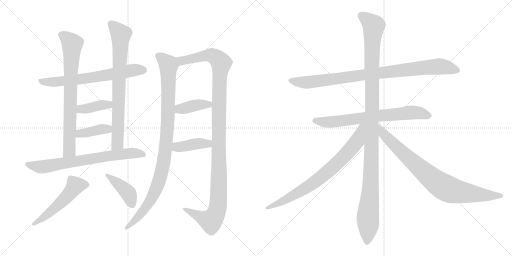
t = 0.00 s
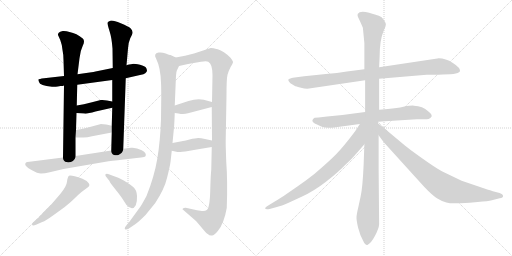
t = 2.83 s
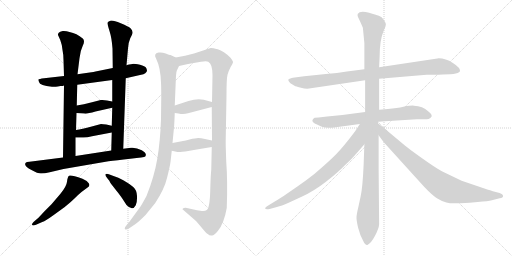
t = 5.66 s
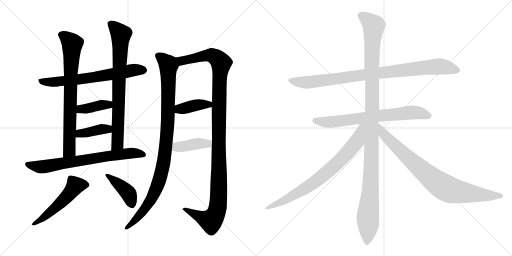
t = 8.49 s
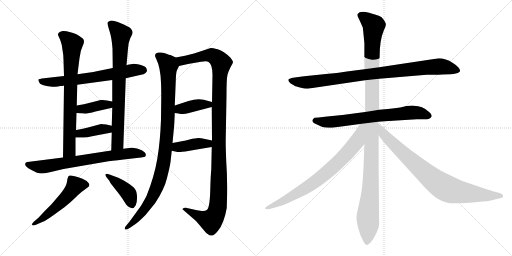
t = 11.32 s
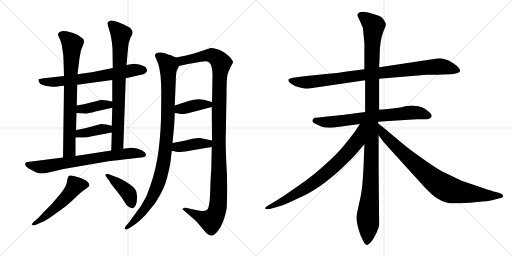
t = 14.14 s

The animated SVG that drew these frames (rendered in a browser with its animation timeline set to each time). Animation: 17 CSS @keyframes rules; one cycle of 14.14 s.

<svg version="1.1" viewBox="0 0 2048 1024" xmlns="http://www.w3.org/2000/svg">
  <g stroke="lightgray" stroke-dasharray="1,1" stroke-width="1" transform="scale(4, 4)">
    <line x1="0" y1="0" x2="256" y2="256"></line>
    <line x1="256" y1="0" x2="0" y2="256"></line>
    <line x1="128" y1="0" x2="128" y2="256"></line>
    <line x1="0" y1="128" x2="256" y2="128"></line>
    <line x1="256" y1="0" x2="512" y2="256"></line>
    <line x1="512" y1="0" x2="256" y2="256"></line>
    <line x1="384" y1="0" x2="384" y2="256"></line>
    <line x1="256" y1="128" x2="512" y2="128"></line>
  </g>
<g transform="scale(1, -1) translate(0, -850)">
   <style type="text/css">
    @keyframes keyframes0 {
      from {
       stroke: black;
       stroke-dashoffset: 676;
       stroke-width: 128;
       }
       69% {
       animation-timing-function: step-end;
       stroke: black;
       stroke-dashoffset: 0;
       stroke-width: 128;
       }
       to {
       stroke: black;
       stroke-width: 1024;
       }
       }
       #make-me-a-hanzi-animation-0 {
         animation: keyframes0 0.800130s both;
         animation-delay: 0.000000s;
         animation-timing-function: linear;
       }
    @keyframes keyframes1 {
      from {
       stroke: black;
       stroke-dashoffset: 768;
       stroke-width: 128;
       }
       71% {
       animation-timing-function: step-end;
       stroke: black;
       stroke-dashoffset: 0;
       stroke-width: 128;
       }
       to {
       stroke: black;
       stroke-width: 1024;
       }
       }
       #make-me-a-hanzi-animation-1 {
         animation: keyframes1 0.875000s both;
         animation-delay: 0.800130s;
         animation-timing-function: linear;
       }
    @keyframes keyframes2 {
      from {
       stroke: black;
       stroke-dashoffset: 784;
       stroke-width: 128;
       }
       72% {
       animation-timing-function: step-end;
       stroke: black;
       stroke-dashoffset: 0;
       stroke-width: 128;
       }
       to {
       stroke: black;
       stroke-width: 1024;
       }
       }
       #make-me-a-hanzi-animation-2 {
         animation: keyframes2 0.888021s both;
         animation-delay: 1.675130s;
         animation-timing-function: linear;
       }
    @keyframes keyframes3 {
      from {
       stroke: black;
       stroke-dashoffset: 392;
       stroke-width: 128;
       }
       56% {
       animation-timing-function: step-end;
       stroke: black;
       stroke-dashoffset: 0;
       stroke-width: 128;
       }
       to {
       stroke: black;
       stroke-width: 1024;
       }
       }
       #make-me-a-hanzi-animation-3 {
         animation: keyframes3 0.569010s both;
         animation-delay: 2.563151s;
         animation-timing-function: linear;
       }
    @keyframes keyframes4 {
      from {
       stroke: black;
       stroke-dashoffset: 393;
       stroke-width: 128;
       }
       56% {
       animation-timing-function: step-end;
       stroke: black;
       stroke-dashoffset: 0;
       stroke-width: 128;
       }
       to {
       stroke: black;
       stroke-width: 1024;
       }
       }
       #make-me-a-hanzi-animation-4 {
         animation: keyframes4 0.569824s both;
         animation-delay: 3.132161s;
         animation-timing-function: linear;
       }
    @keyframes keyframes5 {
      from {
       stroke: black;
       stroke-dashoffset: 725;
       stroke-width: 128;
       }
       70% {
       animation-timing-function: step-end;
       stroke: black;
       stroke-dashoffset: 0;
       stroke-width: 128;
       }
       to {
       stroke: black;
       stroke-width: 1024;
       }
       }
       #make-me-a-hanzi-animation-5 {
         animation: keyframes5 0.840007s both;
         animation-delay: 3.701985s;
         animation-timing-function: linear;
       }
    @keyframes keyframes6 {
      from {
       stroke: black;
       stroke-dashoffset: 528;
       stroke-width: 128;
       }
       63% {
       animation-timing-function: step-end;
       stroke: black;
       stroke-dashoffset: 0;
       stroke-width: 128;
       }
       to {
       stroke: black;
       stroke-width: 1024;
       }
       }
       #make-me-a-hanzi-animation-6 {
         animation: keyframes6 0.679688s both;
         animation-delay: 4.541992s;
         animation-timing-function: linear;
       }
    @keyframes keyframes7 {
      from {
       stroke: black;
       stroke-dashoffset: 416;
       stroke-width: 128;
       }
       58% {
       animation-timing-function: step-end;
       stroke: black;
       stroke-dashoffset: 0;
       stroke-width: 128;
       }
       to {
       stroke: black;
       stroke-width: 1024;
       }
       }
       #make-me-a-hanzi-animation-7 {
         animation: keyframes7 0.588542s both;
         animation-delay: 5.221680s;
         animation-timing-function: linear;
       }
    @keyframes keyframes8 {
      from {
       stroke: black;
       stroke-dashoffset: 1006;
       stroke-width: 128;
       }
       77% {
       animation-timing-function: step-end;
       stroke: black;
       stroke-dashoffset: 0;
       stroke-width: 128;
       }
       to {
       stroke: black;
       stroke-width: 1024;
       }
       }
       #make-me-a-hanzi-animation-8 {
         animation: keyframes8 1.068685s both;
         animation-delay: 5.810222s;
         animation-timing-function: linear;
       }
    @keyframes keyframes9 {
      from {
       stroke: black;
       stroke-dashoffset: 1201;
       stroke-width: 128;
       }
       80% {
       animation-timing-function: step-end;
       stroke: black;
       stroke-dashoffset: 0;
       stroke-width: 128;
       }
       to {
       stroke: black;
       stroke-width: 1024;
       }
       }
       #make-me-a-hanzi-animation-9 {
         animation: keyframes9 1.227376s both;
         animation-delay: 6.878907s;
         animation-timing-function: linear;
       }
    @keyframes keyframes10 {
      from {
       stroke: black;
       stroke-dashoffset: 394;
       stroke-width: 128;
       }
       56% {
       animation-timing-function: step-end;
       stroke: black;
       stroke-dashoffset: 0;
       stroke-width: 128;
       }
       to {
       stroke: black;
       stroke-width: 1024;
       }
       }
       #make-me-a-hanzi-animation-10 {
         animation: keyframes10 0.570638s both;
         animation-delay: 8.106283s;
         animation-timing-function: linear;
       }
    @keyframes keyframes11 {
      from {
       stroke: black;
       stroke-dashoffset: 406;
       stroke-width: 128;
       }
       57% {
       animation-timing-function: step-end;
       stroke: black;
       stroke-dashoffset: 0;
       stroke-width: 128;
       }
       to {
       stroke: black;
       stroke-width: 1024;
       }
       }
       #make-me-a-hanzi-animation-11 {
         animation: keyframes11 0.580404s both;
         animation-delay: 8.676921s;
         animation-timing-function: linear;
       }
    @keyframes keyframes12 {
      from {
       stroke: black;
       stroke-dashoffset: 930;
       stroke-width: 128;
       }
       75% {
       animation-timing-function: step-end;
       stroke: black;
       stroke-dashoffset: 0;
       stroke-width: 128;
       }
       to {
       stroke: black;
       stroke-width: 1024;
       }
       }
       #make-me-a-hanzi-animation-12 {
         animation: keyframes12 1.006836s both;
         animation-delay: 9.257325s;
         animation-timing-function: linear;
       }
    @keyframes keyframes13 {
      from {
       stroke: black;
       stroke-dashoffset: 713;
       stroke-width: 128;
       }
       70% {
       animation-timing-function: step-end;
       stroke: black;
       stroke-dashoffset: 0;
       stroke-width: 128;
       }
       to {
       stroke: black;
       stroke-width: 1024;
       }
       }
       #make-me-a-hanzi-animation-13 {
         animation: keyframes13 0.830241s both;
         animation-delay: 10.264161s;
         animation-timing-function: linear;
       }
    @keyframes keyframes14 {
      from {
       stroke: black;
       stroke-dashoffset: 1192;
       stroke-width: 128;
       }
       80% {
       animation-timing-function: step-end;
       stroke: black;
       stroke-dashoffset: 0;
       stroke-width: 128;
       }
       to {
       stroke: black;
       stroke-width: 1024;
       }
       }
       #make-me-a-hanzi-animation-14 {
         animation: keyframes14 1.220052s both;
         animation-delay: 11.094402s;
         animation-timing-function: linear;
       }
    @keyframes keyframes15 {
      from {
       stroke: black;
       stroke-dashoffset: 784;
       stroke-width: 128;
       }
       72% {
       animation-timing-function: step-end;
       stroke: black;
       stroke-dashoffset: 0;
       stroke-width: 128;
       }
       to {
       stroke: black;
       stroke-width: 1024;
       }
       }
       #make-me-a-hanzi-animation-15 {
         animation: keyframes15 0.888021s both;
         animation-delay: 12.314454s;
         animation-timing-function: linear;
       }
    @keyframes keyframes16 {
      from {
       stroke: black;
       stroke-dashoffset: 849;
       stroke-width: 128;
       }
       73% {
       animation-timing-function: step-end;
       stroke: black;
       stroke-dashoffset: 0;
       stroke-width: 128;
       }
       to {
       stroke: black;
       stroke-width: 1024;
       }
       }
       #make-me-a-hanzi-animation-16 {
         animation: keyframes16 0.940918s both;
         animation-delay: 13.202475s;
         animation-timing-function: linear;
       }
</style>
<path d="M 231.0 504.0 L 242.0 506.0 Q 253.0 506.0 256.0 508.0 L 309.0 511.0 L 449.0 530.0 L 503.0 537.0 L 560.0 550.0 Q 577.0 553.0 581.0 557.0 Q 585.0 560.0 588.0 566.0 Q 588.0 570.0 585.0 578.0 Q 580.0 586.0 560.0 591.0 Q 540.0 595.0 534.0 595.0 Q 528.0 595.0 506.0 589.0 L 451.0 578.0 L 382.0 564.0 Q 372.0 561.0 310.0 553.0 L 256.0 546.0 L 176.0 537.0 Q 156.0 534.0 154.0 533.0 Q 152.0 531.0 156.0 522.0 Q 159.0 507.0 208.0 503.0 Q 219.0 502.0 231.0 504.0 Z" fill="lightgray"></path> 
<path d="M 256.0 508.0 L 252.0 220.0 C 252.0 190.0 302.0 196.0 302.0 226.0 L 302.0 300.0 L 304.0 330.0 L 306.0 398.0 L 307.0 428.0 L 309.0 511.0 L 310.0 553.0 L 318.0 617.0 Q 321.0 647.0 331.0 667.0 Q 341.0 687.0 331.0 696.0 Q 307.0 717.0 278.0 722.0 Q 264.0 727.0 251.0 726.0 Q 239.0 724.0 235.0 719.0 Q 231.0 714.0 232.0 710.0 L 241.0 690.0 Q 248.0 672.0 250.0 650.0 Q 254.0 631.0 254.0 610.0 L 256.0 546.0 L 256.0 508.0 Z" fill="lightgray"></path> 
<path d="M 493.0 255.0 L 503.0 537.0 L 506.0 589.0 L 512.0 656.0 Q 512.0 676.0 521.0 697.0 Q 532.0 717.0 530.0 722.0 Q 530.0 729.0 522.0 737.0 Q 515.0 744.0 483.0 757.0 Q 451.0 770.0 441.0 767.0 Q 431.0 764.0 430.0 759.0 Q 429.0 754.0 438.0 726.0 Q 447.0 698.0 450.0 656.0 L 451.0 578.0 L 449.0 530.0 L 449.0 444.0 L 449.0 419.0 L 447.0 347.0 L 447.0 320.0 L 445.0 248.0 C 444.0 218.0 492.0 225.0 493.0 255.0 Z" fill="lightgray"></path> 
<path d="M 306.0 398.0 L 336.0 396.0 Q 345.0 393.0 382.0 404.0 L 449.0 419.0 C 478.0 426.0 478.0 438.0 449.0 444.0 L 428.0 448.0 Q 416.0 451.0 403.0 450.0 L 368.0 441.0 Q 334.0 432.0 307.0 428.0 C 277.0 423.0 276.0 400.0 306.0 398.0 Z" fill="lightgray"></path> 
<path d="M 302.0 300.0 L 326.0 300.0 Q 343.0 298.0 368.0 305.0 L 447.0 320.0 C 476.0 326.0 476.0 340.0 447.0 347.0 L 425.0 352.0 Q 412.0 354.0 404.0 354.0 L 367.0 344.0 Q 327.0 334.0 304.0 330.0 C 274.0 325.0 272.0 300.0 302.0 300.0 Z" fill="lightgray"></path> 
<path d="M 252.0 220.0 L 118.0 203.0 Q 106.0 203.0 104.0 200.0 Q 91.0 189.0 126.0 170.0 Q 151.0 156.0 164.0 156.0 Q 178.0 156.0 199.0 161.0 L 254.0 174.0 L 434.0 205.0 Q 465.0 209.0 521.0 215.0 Q 578.0 221.0 581.0 224.0 Q 590.0 236.0 567.0 249.0 Q 545.0 261.0 524.0 259.0 L 493.0 255.0 L 445.0 248.0 L 302.0 226.0 L 252.0 220.0 Z" fill="lightgray"></path> 
<path d="M 155.0 -20.0 L 134.0 -38.0 Q 127.0 -45.0 128.0 -49.0 Q 130.0 -54.0 144.0 -49.0 L 169.0 -38.0 Q 183.0 -33.0 212.0 -12.0 L 259.0 22.0 Q 284.0 42.0 300.0 58.0 Q 316.0 74.0 326.0 82.0 L 349.0 99.0 Q 362.0 106.0 355.0 117.0 Q 349.0 127.0 330.0 135.0 Q 282.0 152.0 276.0 147.0 Q 270.0 142.0 268.0 123.0 Q 266.0 104.0 241.0 74.0 L 206.0 33.0 L 179.0 6.0 L 155.0 -20.0 Z" fill="lightgray"></path> 
<path d="M 430.0 136.0 L 438.0 126.0 Q 438.0 122.0 462.0 92.0 Q 486.0 62.0 493.0 50.0 L 506.0 30.0 Q 530.0 4.0 543.0 29.0 Q 549.0 42.0 548.0 66.0 Q 547.0 90.0 533.0 102.0 Q 519.0 114.0 495.0 128.0 Q 472.0 141.0 454.0 146.0 L 438.0 152.0 Q 426.0 157.0 422.0 153.0 Q 419.0 148.0 430.0 136.0 Z" fill="lightgray"></path> 
<path d="M 682.0 202.0 L 687.0 247.0 L 690.0 278.0 L 696.0 340.0 Q 697.0 348.0 699.0 398.0 L 699.0 428.0 L 703.0 525.0 Q 704.0 558.0 707.0 567.0 L 716.0 586.0 C 726.0 609.0 726.0 609.0 703.0 620.0 L 682.0 630.0 Q 679.0 630.0 663.0 636.0 Q 648.0 642.0 634.0 640.0 Q 612.0 636.0 625.0 614.0 Q 642.0 580.0 644.0 519.0 Q 645.0 503.0 645.0 461.0 L 644.0 373.0 Q 641.0 285.0 629.0 214.0 Q 617.0 143.0 586.0 66.0 Q 567.0 31.0 562.0 24.0 L 517.0 -38.0 L 506.0 -51.0 Q 498.0 -60.0 499.0 -64.0 Q 499.0 -74.0 520.0 -61.0 L 542.0 -46.0 Q 553.0 -39.0 582.0 -10.0 L 621.0 38.0 Q 658.0 95.0 668.0 138.0 Q 679.0 181.0 682.0 202.0 Z" fill="lightgray"></path> 
<path d="M 847.0 262.0 L 845.0 170.0 Q 843.0 158.0 841.0 88.0 Q 839.0 17.0 827.0 10.0 Q 821.0 5.0 808.0 6.0 L 788.0 9.0 L 743.0 19.0 Q 742.0 20.0 736.0 18.0 Q 730.0 16.0 730.0 13.0 Q 735.0 8.0 738.0 6.0 L 784.0 -34.0 Q 799.0 -51.0 812.0 -67.0 Q 825.0 -83.0 831.0 -86.0 Q 839.0 -94.0 848.0 -92.0 Q 857.0 -92.0 872.0 -73.0 Q 896.0 -44.0 907.0 18.0 Q 911.0 123.0 905.0 203.0 Q 902.0 280.0 903.0 299.0 L 906.0 469.0 Q 906.0 535.0 910.0 551.0 Q 914.0 566.0 923.0 583.0 Q 933.0 599.0 932.0 603.0 Q 931.0 607.0 922.0 619.0 Q 895.0 646.0 871.0 653.0 Q 847.0 659.0 843.0 658.0 L 776.0 636.0 L 740.0 627.0 L 703.0 620.0 C 674.0 614.0 687.0 579.0 716.0 586.0 L 752.0 594.0 L 804.0 603.0 Q 826.0 607.0 833.0 603.0 Q 850.0 594.0 850.0 550.0 L 848.0 442.0 L 847.0 422.0 L 848.0 288.0 L 847.0 262.0 Z" fill="lightgray"></path> 
<path d="M 699.0 398.0 L 714.0 396.0 Q 734.0 391.0 752.0 397.0 L 847.0 422.0 C 876.0 430.0 877.0 434.0 848.0 442.0 L 815.0 451.0 Q 788.0 457.0 754.0 446.0 L 699.0 428.0 C 670.0 419.0 669.0 402.0 699.0 398.0 Z" fill="lightgray"></path> 
<path d="M 687.0 247.0 L 701.0 244.0 Q 713.0 241.0 722.0 242.0 Q 731.0 242.0 781.0 251.0 L 847.0 262.0 C 877.0 267.0 877.0 282.0 848.0 288.0 L 820.0 294.0 Q 803.0 298.0 793.0 298.0 Q 783.0 298.0 758.0 292.0 Q 734.0 286.0 727.0 285.0 L 690.0 278.0 C 661.0 272.0 658.0 253.0 687.0 247.0 Z" fill="lightgray"></path> 
<path d="M 1457.5 573.5 L 1387.5 564.5 Q 1344.5 557.5 1313.5 555.5 L 1216.5 545.5 L 1171.5 539.5 Q 1169.5 539.5 1158.5 535.5 Q 1146.5 532.5 1161.5 517.5 L 1181.5 505.5 Q 1182.5 505.5 1200.0 500.5 Q 1217.5 495.5 1229.5 495.5 L 1460.5 529.5 L 1516.5 535.5 L 1706.5 551.5 L 1753.5 551.5 Q 1791.5 553.5 1813.5 554.5 Q 1834.5 557.5 1839.5 564.5 Q 1843.5 578.5 1811.5 598.5 Q 1779.5 618.5 1749.5 616.5 L 1516.5 581.5 L 1457.5 573.5 Z" fill="lightgray"></path> 
<path d="M 1460.5 402.5 L 1369.5 390.5 L 1308.5 384.5 L 1274.5 380.5 L 1258.5 379.5 Q 1250.5 374.5 1249.5 368.0 Q 1248.5 361.5 1259.0 356.5 Q 1269.5 351.5 1282.5 345.5 Q 1295.5 339.5 1328.5 339.5 L 1439.5 354.5 L 1512.5 363.5 L 1539.5 365.5 L 1667.5 373.5 Q 1706.5 371.5 1714.5 374.5 Q 1722.5 377.5 1726.5 384.5 Q 1728.5 393.5 1712.5 405.5 Q 1691.5 426.5 1655.5 427.5 Q 1645.5 428.5 1613.5 423.5 Q 1589.5 417.5 1551.5 414.5 L 1516.5 411.5 L 1460.5 402.5 Z" fill="lightgray"></path> 
<path d="M 1457.5 677.5 L 1457.5 573.5 L 1460.5 529.5 L 1460.5 402.5 L 1457.5 273.5 L 1454.5 191.5 Q 1450.5 99.5 1442.5 64.5 L 1432.5 18.5 Q 1426.5 -6.5 1426.0 -19.0 Q 1425.5 -31.5 1432.5 -61.0 Q 1439.5 -90.5 1453.5 -114.5 Q 1461.5 -131.5 1469.5 -129.5 Q 1483.5 -124.5 1499.5 -94.0 Q 1515.5 -63.5 1516.5 -46.5 L 1514.5 177.5 L 1514.5 309.5 L 1512.5 356.5 L 1512.5 363.5 L 1516.5 411.5 L 1516.5 535.5 L 1516.5 581.5 L 1518.5 623.5 Q 1518.5 690.5 1535.5 729.5 Q 1543.5 745.5 1543.5 752.0 Q 1543.5 758.5 1535.5 770.5 Q 1527.5 782.5 1515.5 787.0 Q 1503.5 791.5 1476.5 799.5 Q 1438.5 807.5 1431.5 795.5 Q 1428.5 791.5 1431.5 783.5 L 1440.5 764.5 L 1451.5 739.5 L 1457.5 677.5 Z" fill="lightgray"></path> 
<path d="M 1439.5 354.5 L 1420.5 325.5 Q 1372.5 261.5 1342.5 231.5 Q 1312.5 201.5 1258.5 155.5 Q 1223.5 127.5 1189.5 104.5 L 1134.5 66.5 Q 1099.5 44.5 1097.5 43.5 L 1074.5 29.5 Q 1064.5 23.5 1062.5 20.5 Q 1059.5 18.5 1060.5 17.5 Q 1061.5 10.5 1078.5 14.5 L 1107.5 22.5 Q 1125.5 26.5 1154.5 39.5 L 1208.5 64.5 Q 1254.5 85.5 1302.5 122.5 Q 1350.5 159.5 1379.5 189.5 Q 1405.5 212.5 1426.5 237.5 L 1457.5 273.5 C 1533.5 362.5 1455.5 379.5 1439.5 354.5 Z" fill="lightgray"></path> 
<path d="M 1514.5 309.5 L 1533.5 283.5 Q 1534.5 282.5 1540.5 275.5 L 1696.5 103.5 Q 1729.5 68.5 1749.5 56.5 Q 1768.5 44.5 1785.5 40.5 Q 1801.5 35.5 1841.5 37.5 Q 1881.5 38.5 1910.5 42.5 Q 1953.5 45.5 1967.5 49.5 L 1998.5 57.5 Q 2012.5 59.5 2012.5 67.5 Q 2011.5 73.5 1998.5 78.5 L 1971.5 85.5 L 1960.5 89.5 Q 1953.5 91.5 1940.5 95.5 L 1846.5 127.5 L 1767.5 165.5 Q 1741.5 179.5 1685.5 219.5 Q 1629.5 259.5 1619.5 268.5 L 1552.5 324.5 Q 1545.5 331.5 1512.5 356.5 C 1488.5 374.5 1496.5 333.5 1514.5 309.5 Z" fill="lightgray"></path> 
      <clipPath id="make-me-a-hanzi-clip-0">
      <path d="M 231.0 504.0 L 242.0 506.0 Q 253.0 506.0 256.0 508.0 L 309.0 511.0 L 449.0 530.0 L 503.0 537.0 L 560.0 550.0 Q 577.0 553.0 581.0 557.0 Q 585.0 560.0 588.0 566.0 Q 588.0 570.0 585.0 578.0 Q 580.0 586.0 560.0 591.0 Q 540.0 595.0 534.0 595.0 Q 528.0 595.0 506.0 589.0 L 451.0 578.0 L 382.0 564.0 Q 372.0 561.0 310.0 553.0 L 256.0 546.0 L 176.0 537.0 Q 156.0 534.0 154.0 533.0 Q 152.0 531.0 156.0 522.0 Q 159.0 507.0 208.0 503.0 Q 219.0 502.0 231.0 504.0 Z" fill="lightgray"></path>
      </clipPath>
      <path clip-path="url(#make-me-a-hanzi-clip-0)" d="M 159.0 528.0 L 198.0 521.0 L 288.0 529.0 L 533.0 569.0 L 575.0 569.0 " fill="none" id="make-me-a-hanzi-animation-0" stroke-dasharray="548 1096" stroke-linecap="round"></path>

      <clipPath id="make-me-a-hanzi-clip-1">
      <path d="M 256.0 508.0 L 252.0 220.0 C 252.0 190.0 302.0 196.0 302.0 226.0 L 302.0 300.0 L 304.0 330.0 L 306.0 398.0 L 307.0 428.0 L 309.0 511.0 L 310.0 553.0 L 318.0 617.0 Q 321.0 647.0 331.0 667.0 Q 341.0 687.0 331.0 696.0 Q 307.0 717.0 278.0 722.0 Q 264.0 727.0 251.0 726.0 Q 239.0 724.0 235.0 719.0 Q 231.0 714.0 232.0 710.0 L 241.0 690.0 Q 248.0 672.0 250.0 650.0 Q 254.0 631.0 254.0 610.0 L 256.0 546.0 L 256.0 508.0 Z" fill="lightgray"></path>
      </clipPath>
      <path clip-path="url(#make-me-a-hanzi-clip-1)" d="M 246.0 710.0 L 265.0 700.0 L 289.0 675.0 L 278.0 248.0 L 257.0 228.0 " fill="none" id="make-me-a-hanzi-animation-1" stroke-dasharray="640 1280" stroke-linecap="round"></path>

      <clipPath id="make-me-a-hanzi-clip-2">
      <path d="M 493.0 255.0 L 503.0 537.0 L 506.0 589.0 L 512.0 656.0 Q 512.0 676.0 521.0 697.0 Q 532.0 717.0 530.0 722.0 Q 530.0 729.0 522.0 737.0 Q 515.0 744.0 483.0 757.0 Q 451.0 770.0 441.0 767.0 Q 431.0 764.0 430.0 759.0 Q 429.0 754.0 438.0 726.0 Q 447.0 698.0 450.0 656.0 L 451.0 578.0 L 449.0 530.0 L 449.0 444.0 L 449.0 419.0 L 447.0 347.0 L 447.0 320.0 L 445.0 248.0 C 444.0 218.0 492.0 225.0 493.0 255.0 Z" fill="lightgray"></path>
      </clipPath>
      <path clip-path="url(#make-me-a-hanzi-clip-2)" d="M 440.0 757.0 L 483.0 713.0 L 470.0 276.0 L 450.0 255.0 " fill="none" id="make-me-a-hanzi-animation-2" stroke-dasharray="656 1312" stroke-linecap="round"></path>

      <clipPath id="make-me-a-hanzi-clip-3">
      <path d="M 306.0 398.0 L 336.0 396.0 Q 345.0 393.0 382.0 404.0 L 449.0 419.0 C 478.0 426.0 478.0 438.0 449.0 444.0 L 428.0 448.0 Q 416.0 451.0 403.0 450.0 L 368.0 441.0 Q 334.0 432.0 307.0 428.0 C 277.0 423.0 276.0 400.0 306.0 398.0 Z" fill="lightgray"></path>
      </clipPath>
      <path clip-path="url(#make-me-a-hanzi-clip-3)" d="M 314.0 405.0 L 323.0 414.0 L 434.0 431.0 L 442.0 438.0 " fill="none" id="make-me-a-hanzi-animation-3" stroke-dasharray="264 528" stroke-linecap="round"></path>

      <clipPath id="make-me-a-hanzi-clip-4">
      <path d="M 302.0 300.0 L 326.0 300.0 Q 343.0 298.0 368.0 305.0 L 447.0 320.0 C 476.0 326.0 476.0 340.0 447.0 347.0 L 425.0 352.0 Q 412.0 354.0 404.0 354.0 L 367.0 344.0 Q 327.0 334.0 304.0 330.0 C 274.0 325.0 272.0 300.0 302.0 300.0 Z" fill="lightgray"></path>
      </clipPath>
      <path clip-path="url(#make-me-a-hanzi-clip-4)" d="M 308.0 307.0 L 320.0 316.0 L 440.0 340.0 " fill="none" id="make-me-a-hanzi-animation-4" stroke-dasharray="265 530" stroke-linecap="round"></path>

      <clipPath id="make-me-a-hanzi-clip-5">
      <path d="M 252.0 220.0 L 118.0 203.0 Q 106.0 203.0 104.0 200.0 Q 91.0 189.0 126.0 170.0 Q 151.0 156.0 164.0 156.0 Q 178.0 156.0 199.0 161.0 L 254.0 174.0 L 434.0 205.0 Q 465.0 209.0 521.0 215.0 Q 578.0 221.0 581.0 224.0 Q 590.0 236.0 567.0 249.0 Q 545.0 261.0 524.0 259.0 L 493.0 255.0 L 445.0 248.0 L 302.0 226.0 L 252.0 220.0 Z" fill="lightgray"></path>
      </clipPath>
      <path clip-path="url(#make-me-a-hanzi-clip-5)" d="M 112.0 192.0 L 168.0 182.0 L 519.0 237.0 L 576.0 231.0 " fill="none" id="make-me-a-hanzi-animation-5" stroke-dasharray="597 1194" stroke-linecap="round"></path>

      <clipPath id="make-me-a-hanzi-clip-6">
      <path d="M 155.0 -20.0 L 134.0 -38.0 Q 127.0 -45.0 128.0 -49.0 Q 130.0 -54.0 144.0 -49.0 L 169.0 -38.0 Q 183.0 -33.0 212.0 -12.0 L 259.0 22.0 Q 284.0 42.0 300.0 58.0 Q 316.0 74.0 326.0 82.0 L 349.0 99.0 Q 362.0 106.0 355.0 117.0 Q 349.0 127.0 330.0 135.0 Q 282.0 152.0 276.0 147.0 Q 270.0 142.0 268.0 123.0 Q 266.0 104.0 241.0 74.0 L 206.0 33.0 L 179.0 6.0 L 155.0 -20.0 Z" fill="lightgray"></path>
      </clipPath>
      <path clip-path="url(#make-me-a-hanzi-clip-6)" d="M 346.0 110.0 L 300.0 105.0 L 240.0 36.0 L 175.0 -20.0 L 133.0 -45.0 " fill="none" id="make-me-a-hanzi-animation-6" stroke-dasharray="400 800" stroke-linecap="round"></path>

      <clipPath id="make-me-a-hanzi-clip-7">
      <path d="M 430.0 136.0 L 438.0 126.0 Q 438.0 122.0 462.0 92.0 Q 486.0 62.0 493.0 50.0 L 506.0 30.0 Q 530.0 4.0 543.0 29.0 Q 549.0 42.0 548.0 66.0 Q 547.0 90.0 533.0 102.0 Q 519.0 114.0 495.0 128.0 Q 472.0 141.0 454.0 146.0 L 438.0 152.0 Q 426.0 157.0 422.0 153.0 Q 419.0 148.0 430.0 136.0 Z" fill="lightgray"></path>
      </clipPath>
      <path clip-path="url(#make-me-a-hanzi-clip-7)" d="M 426.0 150.0 L 515.0 75.0 L 527.0 33.0 " fill="none" id="make-me-a-hanzi-animation-7" stroke-dasharray="288 576" stroke-linecap="round"></path>

      <clipPath id="make-me-a-hanzi-clip-8">
      <path d="M 682.0 202.0 L 687.0 247.0 L 690.0 278.0 L 696.0 340.0 Q 697.0 348.0 699.0 398.0 L 699.0 428.0 L 703.0 525.0 Q 704.0 558.0 707.0 567.0 L 716.0 586.0 C 726.0 609.0 726.0 609.0 703.0 620.0 L 682.0 630.0 Q 679.0 630.0 663.0 636.0 Q 648.0 642.0 634.0 640.0 Q 612.0 636.0 625.0 614.0 Q 642.0 580.0 644.0 519.0 Q 645.0 503.0 645.0 461.0 L 644.0 373.0 Q 641.0 285.0 629.0 214.0 Q 617.0 143.0 586.0 66.0 Q 567.0 31.0 562.0 24.0 L 517.0 -38.0 L 506.0 -51.0 Q 498.0 -60.0 499.0 -64.0 Q 499.0 -74.0 520.0 -61.0 L 542.0 -46.0 Q 553.0 -39.0 582.0 -10.0 L 621.0 38.0 Q 658.0 95.0 668.0 138.0 Q 679.0 181.0 682.0 202.0 Z" fill="lightgray"></path>
      </clipPath>
      <path clip-path="url(#make-me-a-hanzi-clip-8)" d="M 634.0 625.0 L 650.0 616.0 L 674.0 588.0 L 673.0 388.0 L 657.0 212.0 L 633.0 115.0 L 608.0 57.0 L 563.0 -5.0 L 507.0 -60.0 " fill="none" id="make-me-a-hanzi-animation-8" stroke-dasharray="878 1756" stroke-linecap="round"></path>

      <clipPath id="make-me-a-hanzi-clip-9">
      <path d="M 847.0 262.0 L 845.0 170.0 Q 843.0 158.0 841.0 88.0 Q 839.0 17.0 827.0 10.0 Q 821.0 5.0 808.0 6.0 L 788.0 9.0 L 743.0 19.0 Q 742.0 20.0 736.0 18.0 Q 730.0 16.0 730.0 13.0 Q 735.0 8.0 738.0 6.0 L 784.0 -34.0 Q 799.0 -51.0 812.0 -67.0 Q 825.0 -83.0 831.0 -86.0 Q 839.0 -94.0 848.0 -92.0 Q 857.0 -92.0 872.0 -73.0 Q 896.0 -44.0 907.0 18.0 Q 911.0 123.0 905.0 203.0 Q 902.0 280.0 903.0 299.0 L 906.0 469.0 Q 906.0 535.0 910.0 551.0 Q 914.0 566.0 923.0 583.0 Q 933.0 599.0 932.0 603.0 Q 931.0 607.0 922.0 619.0 Q 895.0 646.0 871.0 653.0 Q 847.0 659.0 843.0 658.0 L 776.0 636.0 L 740.0 627.0 L 703.0 620.0 C 674.0 614.0 687.0 579.0 716.0 586.0 L 752.0 594.0 L 804.0 603.0 Q 826.0 607.0 833.0 603.0 Q 850.0 594.0 850.0 550.0 L 848.0 442.0 L 847.0 422.0 L 848.0 288.0 L 847.0 262.0 Z" fill="lightgray"></path>
      </clipPath>
      <path clip-path="url(#make-me-a-hanzi-clip-9)" d="M 710.0 616.0 L 730.0 607.0 L 845.0 629.0 L 865.0 620.0 L 885.0 595.0 L 877.0 511.0 L 876.0 109.0 L 870.0 16.0 L 855.0 -21.0 L 842.0 -33.0 L 736.0 12.0 " fill="none" id="make-me-a-hanzi-animation-9" stroke-dasharray="1073 2146" stroke-linecap="round"></path>

      <clipPath id="make-me-a-hanzi-clip-10">
      <path d="M 699.0 398.0 L 714.0 396.0 Q 734.0 391.0 752.0 397.0 L 847.0 422.0 C 876.0 430.0 877.0 434.0 848.0 442.0 L 815.0 451.0 Q 788.0 457.0 754.0 446.0 L 699.0 428.0 C 670.0 419.0 669.0 402.0 699.0 398.0 Z" fill="lightgray"></path>
      </clipPath>
      <path clip-path="url(#make-me-a-hanzi-clip-10)" d="M 708.0 406.0 L 718.0 414.0 L 841.0 437.0 " fill="none" id="make-me-a-hanzi-animation-10" stroke-dasharray="266 532" stroke-linecap="round"></path>

      <clipPath id="make-me-a-hanzi-clip-11">
      <path d="M 687.0 247.0 L 701.0 244.0 Q 713.0 241.0 722.0 242.0 Q 731.0 242.0 781.0 251.0 L 847.0 262.0 C 877.0 267.0 877.0 282.0 848.0 288.0 L 820.0 294.0 Q 803.0 298.0 793.0 298.0 Q 783.0 298.0 758.0 292.0 Q 734.0 286.0 727.0 285.0 L 690.0 278.0 C 661.0 272.0 658.0 253.0 687.0 247.0 Z" fill="lightgray"></path>
      </clipPath>
      <path clip-path="url(#make-me-a-hanzi-clip-11)" d="M 696.0 254.0 L 708.0 262.0 L 791.0 276.0 L 832.0 275.0 L 839.0 282.0 " fill="none" id="make-me-a-hanzi-animation-11" stroke-dasharray="278 556" stroke-linecap="round"></path>

      <clipPath id="make-me-a-hanzi-clip-12">
      <path d="M 1457.5 573.5 L 1387.5 564.5 Q 1344.5 557.5 1313.5 555.5 L 1216.5 545.5 L 1171.5 539.5 Q 1169.5 539.5 1158.5 535.5 Q 1146.5 532.5 1161.5 517.5 L 1181.5 505.5 Q 1182.5 505.5 1200.0 500.5 Q 1217.5 495.5 1229.5 495.5 L 1460.5 529.5 L 1516.5 535.5 L 1706.5 551.5 L 1753.5 551.5 Q 1791.5 553.5 1813.5 554.5 Q 1834.5 557.5 1839.5 564.5 Q 1843.5 578.5 1811.5 598.5 Q 1779.5 618.5 1749.5 616.5 L 1516.5 581.5 L 1457.5 573.5 Z" fill="lightgray"></path>
      </clipPath>
      <path clip-path="url(#make-me-a-hanzi-clip-12)" d="M 1162.5 526.5 L 1233.5 521.5 L 1755.5 584.5 L 1830.5 568.5 " fill="none" id="make-me-a-hanzi-animation-12" stroke-dasharray="802 1604" stroke-linecap="round"></path>

      <clipPath id="make-me-a-hanzi-clip-13">
      <path d="M 1460.5 402.5 L 1369.5 390.5 L 1308.5 384.5 L 1274.5 380.5 L 1258.5 379.5 Q 1250.5 374.5 1249.5 368.0 Q 1248.5 361.5 1259.0 356.5 Q 1269.5 351.5 1282.5 345.5 Q 1295.5 339.5 1328.5 339.5 L 1439.5 354.5 L 1512.5 363.5 L 1539.5 365.5 L 1667.5 373.5 Q 1706.5 371.5 1714.5 374.5 Q 1722.5 377.5 1726.5 384.5 Q 1728.5 393.5 1712.5 405.5 Q 1691.5 426.5 1655.5 427.5 Q 1645.5 428.5 1613.5 423.5 Q 1589.5 417.5 1551.5 414.5 L 1516.5 411.5 L 1460.5 402.5 Z" fill="lightgray"></path>
      </clipPath>
      <path clip-path="url(#make-me-a-hanzi-clip-13)" d="M 1261.5 368.5 L 1303.5 361.5 L 1346.5 364.5 L 1650.5 400.5 L 1714.5 386.5 " fill="none" id="make-me-a-hanzi-animation-13" stroke-dasharray="585 1170" stroke-linecap="round"></path>

      <clipPath id="make-me-a-hanzi-clip-14">
      <path d="M 1457.5 677.5 L 1457.5 573.5 L 1460.5 529.5 L 1460.5 402.5 L 1457.5 273.5 L 1454.5 191.5 Q 1450.5 99.5 1442.5 64.5 L 1432.5 18.5 Q 1426.5 -6.5 1426.0 -19.0 Q 1425.5 -31.5 1432.5 -61.0 Q 1439.5 -90.5 1453.5 -114.5 Q 1461.5 -131.5 1469.5 -129.5 Q 1483.5 -124.5 1499.5 -94.0 Q 1515.5 -63.5 1516.5 -46.5 L 1514.5 177.5 L 1514.5 309.5 L 1512.5 356.5 L 1512.5 363.5 L 1516.5 411.5 L 1516.5 535.5 L 1516.5 581.5 L 1518.5 623.5 Q 1518.5 690.5 1535.5 729.5 Q 1543.5 745.5 1543.5 752.0 Q 1543.5 758.5 1535.5 770.5 Q 1527.5 782.5 1515.5 787.0 Q 1503.5 791.5 1476.5 799.5 Q 1438.5 807.5 1431.5 795.5 Q 1428.5 791.5 1431.5 783.5 L 1440.5 764.5 L 1451.5 739.5 L 1457.5 677.5 Z" fill="lightgray"></path>
      </clipPath>
      <path clip-path="url(#make-me-a-hanzi-clip-14)" d="M 1441.5 789.5 L 1462.5 778.5 L 1495.5 747.5 L 1486.5 595.5 L 1489.5 419.5 L 1483.5 124.5 L 1468.5 -118.5 " fill="none" id="make-me-a-hanzi-animation-14" stroke-dasharray="1064 2128" stroke-linecap="round"></path>

      <clipPath id="make-me-a-hanzi-clip-15">
      <path d="M 1439.5 354.5 L 1420.5 325.5 Q 1372.5 261.5 1342.5 231.5 Q 1312.5 201.5 1258.5 155.5 Q 1223.5 127.5 1189.5 104.5 L 1134.5 66.5 Q 1099.5 44.5 1097.5 43.5 L 1074.5 29.5 Q 1064.5 23.5 1062.5 20.5 Q 1059.5 18.5 1060.5 17.5 Q 1061.5 10.5 1078.5 14.5 L 1107.5 22.5 Q 1125.5 26.5 1154.5 39.5 L 1208.5 64.5 Q 1254.5 85.5 1302.5 122.5 Q 1350.5 159.5 1379.5 189.5 Q 1405.5 212.5 1426.5 237.5 L 1457.5 273.5 C 1533.5 362.5 1455.5 379.5 1439.5 354.5 Z" fill="lightgray"></path>
      </clipPath>
      <path clip-path="url(#make-me-a-hanzi-clip-15)" d="M 1455.5 350.5 L 1446.5 343.5 L 1419.5 274.5 L 1305.5 158.5 L 1180.5 72.5 L 1064.5 17.5 " fill="none" id="make-me-a-hanzi-animation-15" stroke-dasharray="656 1312" stroke-linecap="round"></path>

      <clipPath id="make-me-a-hanzi-clip-16">
      <path d="M 1514.5 309.5 L 1533.5 283.5 Q 1534.5 282.5 1540.5 275.5 L 1696.5 103.5 Q 1729.5 68.5 1749.5 56.5 Q 1768.5 44.5 1785.5 40.5 Q 1801.5 35.5 1841.5 37.5 Q 1881.5 38.5 1910.5 42.5 Q 1953.5 45.5 1967.5 49.5 L 1998.5 57.5 Q 2012.5 59.5 2012.5 67.5 Q 2011.5 73.5 1998.5 78.5 L 1971.5 85.5 L 1960.5 89.5 Q 1953.5 91.5 1940.5 95.5 L 1846.5 127.5 L 1767.5 165.5 Q 1741.5 179.5 1685.5 219.5 Q 1629.5 259.5 1619.5 268.5 L 1552.5 324.5 Q 1545.5 331.5 1512.5 356.5 C 1488.5 374.5 1496.5 333.5 1514.5 309.5 Z" fill="lightgray"></path>
      </clipPath>
      <path clip-path="url(#make-me-a-hanzi-clip-16)" d="M 1518.5 348.5 L 1532.5 316.5 L 1596.5 252.5 L 1724.5 138.5 L 1768.5 106.5 L 1831.5 82.5 L 2005.5 66.5 " fill="none" id="make-me-a-hanzi-animation-16" stroke-dasharray="721 1442" stroke-linecap="round"></path>

</g>
</svg>
